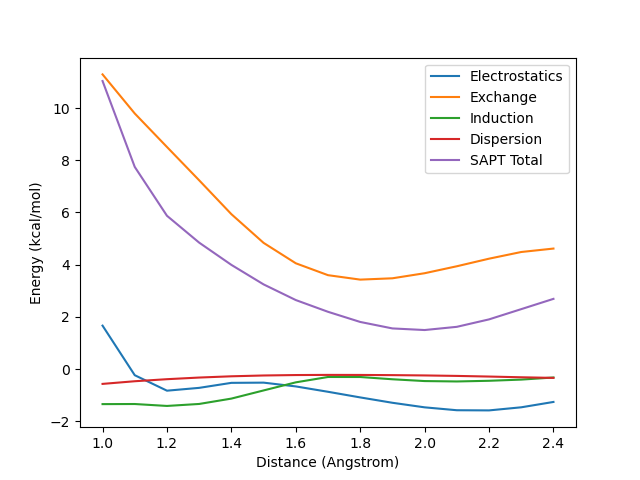

The data file committed next to this chart (first rows):
Distance, Electrostatics, Exchange, Induction, Dispersion, SAPT Total
1.000000000000000000e+00, 1.662473959944065882e+00, 1.129259588257662017e+01, -1.345601596265694866e+00, -5.705571874900444707e-01, 1.103891105876494727e+01
1.100000000000000089e+00, -2.375566016271477565e-01, 9.794215227999529816e+00, -1.341804360833436682e+00, -4.685895407315324723e-01, 7.746264724807414126e+00
1.200000000000000178e+00, -8.307044737437081494e-01, 8.510333753223832787e+00, -1.415499049994054070e+00, -3.902635272793584242e-01, 5.873866702206711921e+00
1.300000000000000266e+00, -7.224746645802042622e-01, 7.233313332870345391e+00, -1.339573014546964647e+00, -3.272132407064795023e-01, 4.844052413036697757e+00
1.400000000000000355e+00, -5.305289152346404080e-01, 5.935313076185011028e+00, -1.133982515067330832e+00, -2.792322214148443837e-01, 3.991569424468195848e+00
1.500000000000000444e+00, -5.224671130011699915e-01, 4.835222561638403249e+00, -8.212104819304075765e-01, -2.480567320979158719e-01, 3.243488234608910226e+00
1.600000000000000533e+00, -6.672299261140040016e-01, 4.052764816557810512e+00, -5.111544389764893781e-01, -2.313580751594167262e-01, 2.643022376307900601e+00
1.700000000000000622e+00, -8.727023210197160097e-01, 3.596790076973063854e+00, -3.055726829401369526e-01, -2.255867427228364364e-01, 2.192928330290374372e+00
1.800000000000000711e+00, -1.088717211738583046e+00, 3.426531038623115144e+00, -3.065013086407520349e-01, -2.273241577115246437e-01, 1.803988360532255530e+00
1.900000000000000799e+00, -1.294299064867772131e+00, 3.477381092568626819e+00, -3.931109545841229291e-01, -2.343490909682615086e-01, 1.555621982148470250e+00
2.000000000000000888e+00, -1.469116966518242862e+00, 3.671594349706229110e+00, -4.619723835068363371e-01, -2.463879330691742253e-01, 1.494117066611975631e+00
2.100000000000000977e+00, -1.579983730756737259e+00, 3.938635475502568539e+00, -4.772176043104290333e-01, -2.644982992707187730e-01, 1.616935841164683474e+00
2.200000000000001066e+00, -1.586413946360778482e+00, 4.228938248083704110e+00, -4.512527222169603336e-01, -2.889505679090224044e-01, 1.902321011596943112e+00
2.300000000000001155e+00, -1.467624814542887179e+00, 4.485167447962702170e+00, -4.058022150703876063e-01, -3.167061112108823240e-01, 2.295034307138545060e+00
2.400000000000001243e+00, -1.262465946481086121e+00, 4.616756947720254800e+00, -3.250200703889660758e-01, -3.404822923529327583e-01, 2.688788638497269901e+00
